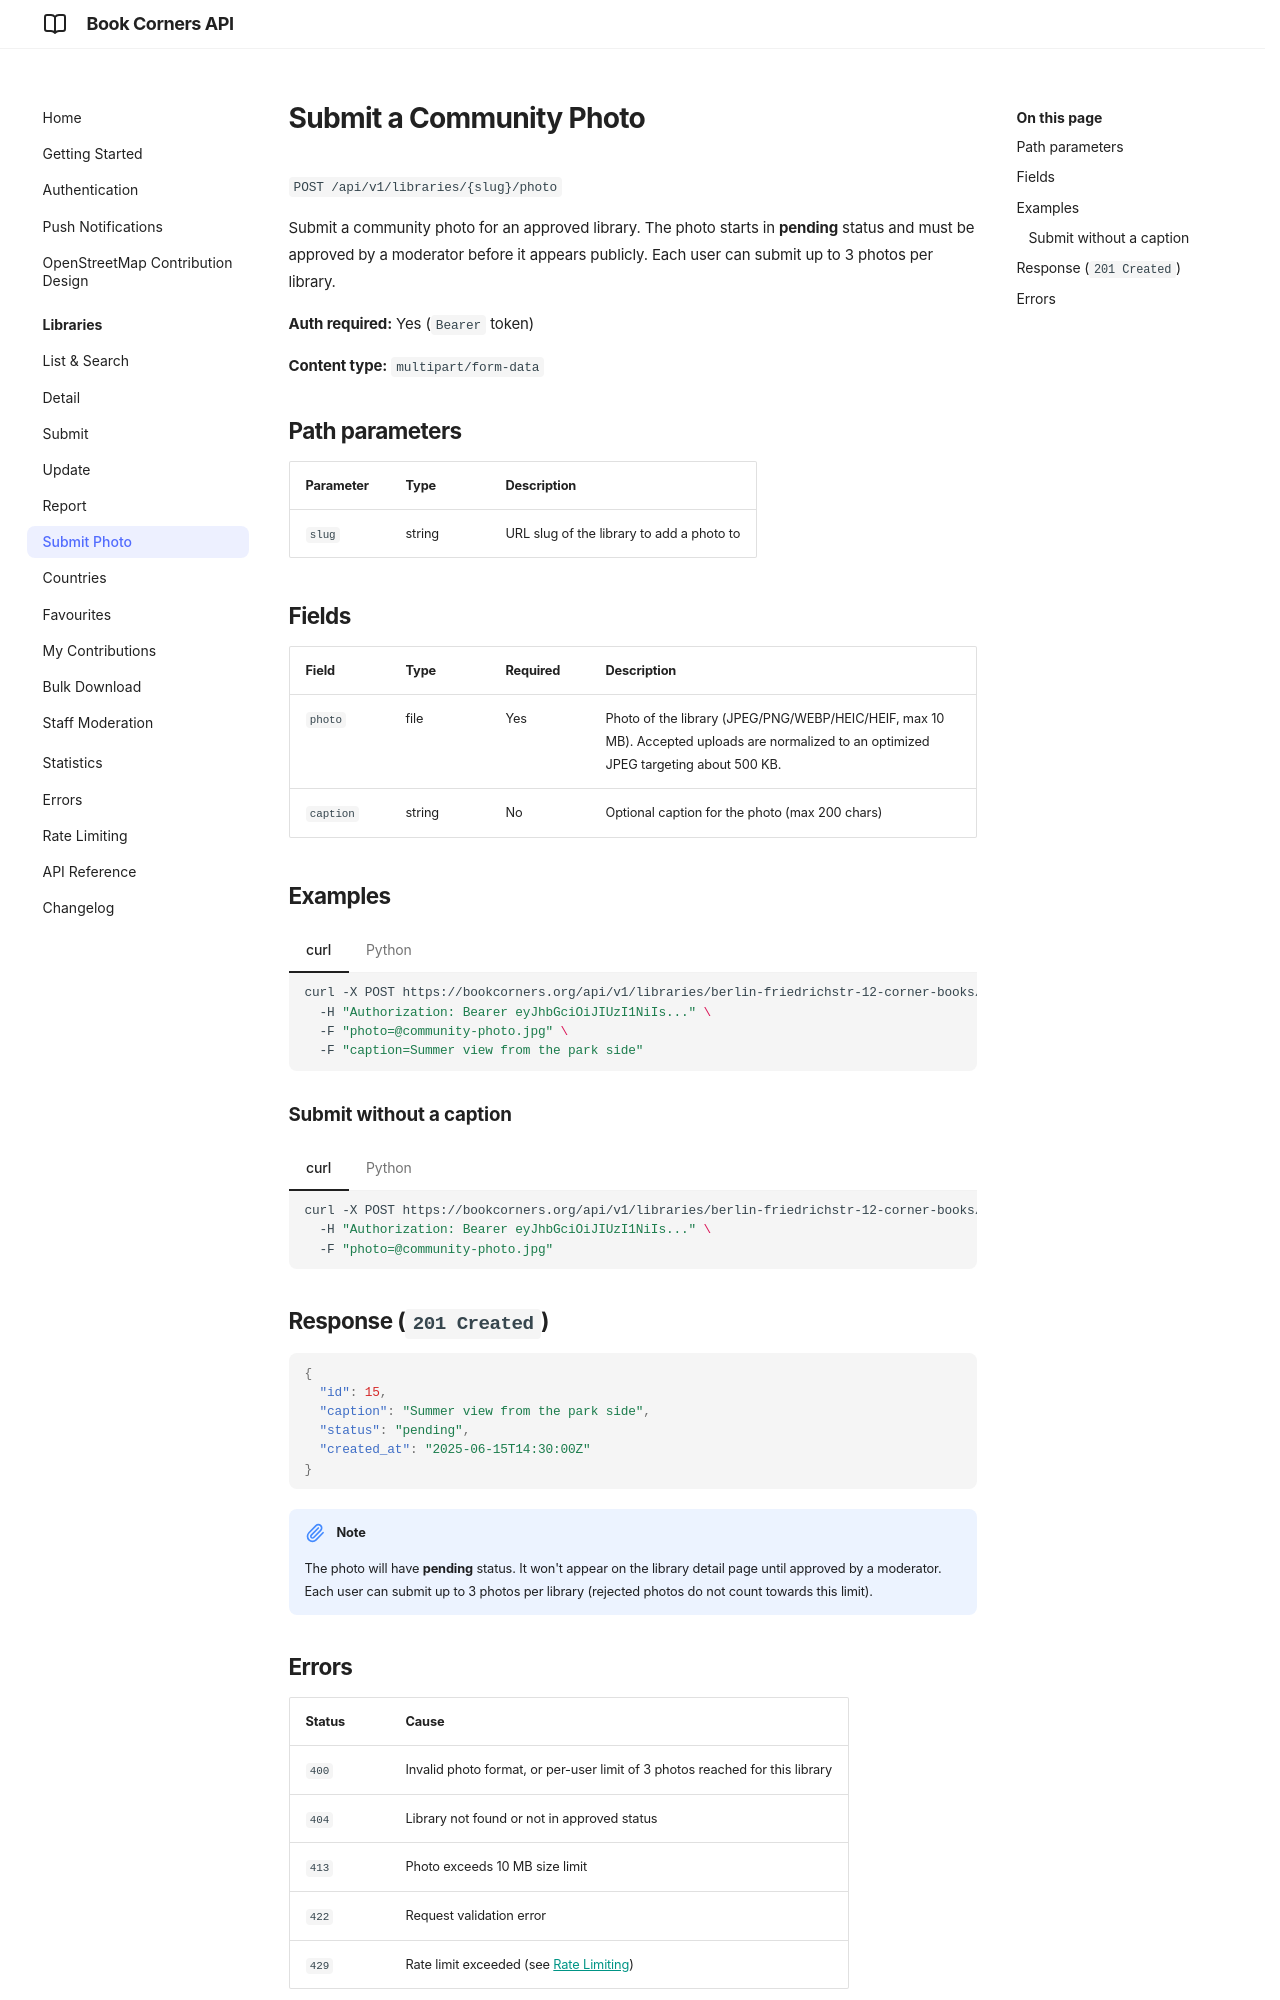

repository: andreagrandi/book-corners · page: libraries/submit-photo/index.html · generator: mkdocs

# Submit a Community Photo

`POST /api/v1/libraries/{slug}/photo`

Submit a community photo for an approved library. The photo starts in **pending** status and must be approved by a moderator before it appears publicly. Each user can submit up to 3 photos per library.

**Auth required:** Yes (`Bearer` token)

**Content type:** `multipart/form-data`

## Path parameters

| Parameter | Type | Description |
|-----------|------|-------------|
| `slug` | string | URL slug of the library to add a photo to |

## Fields

| Field | Type | Required | Description |
|-------|------|----------|-------------|
| `photo` | file | Yes | Photo of the library (JPEG/PNG/WEBP/HEIC/HEIF, max 10 MB). Accepted uploads are normalized to an optimized JPEG targeting about 500 KB. |
| `caption` | string | No | Optional caption for the photo (max 200 chars) |

## Examples

=== "curl"

    ```bash
    curl -X POST https://bookcorners.org/api/v1/libraries/berlin-friedrichstr-12-corner-books/photo \
      -H "Authorization: Bearer eyJhbGciOiJIUzI1NiIs..." \
      -F "photo=@community-photo.jpg" \
      -F "caption=Summer view from the park side"
    ```

=== "Python"

    ```python
    import requests

    resp = requests.post(
        "https://bookcorners.org/api/v1/libraries/berlin-friedrichstr-12-corner-books/photo",
        headers={"Authorization": f"Bearer {access_token}"},
        data={"caption": "Summer view from the park side"},
        files={"photo": open("community-photo.jpg", "rb")},
    )
    print(resp.json())
    ```

### Submit without a caption

=== "curl"

    ```bash
    curl -X POST https://bookcorners.org/api/v1/libraries/berlin-friedrichstr-12-corner-books/photo \
      -H "Authorization: Bearer eyJhbGciOiJIUzI1NiIs..." \
      -F "photo=@community-photo.jpg"
    ```

=== "Python"

    ```python
    resp = requests.post(
        "https://bookcorners.org/api/v1/libraries/berlin-friedrichstr-12-corner-books/photo",
        headers={"Authorization": f"Bearer {access_token}"},
        files={"photo": open("community-photo.jpg", "rb")},
    )
    ```

## Response (`201 Created`)

```json
{
  "id": 15,
  "caption": "Summer view from the park side",
  "status": "pending",
  "created_at": "2025-06-15T14:30:00Z"
}
```

!!! note
    The photo will have **pending** status. It won't appear on the library detail page until approved by a moderator. Each user can submit up to 3 photos per library (rejected photos do not count towards this limit).
